pico-8 play session: mixed d-pad (fixed 12-tick cycle), after a click and taps of 🅾, ❎, 🅾+❎, 🅾 in the second before t = 0

[t = 2 s] mixed d-pad (1.2s cycle ×~1): → ← ↑ ↓ + 🅾/❎ taps, ~2s
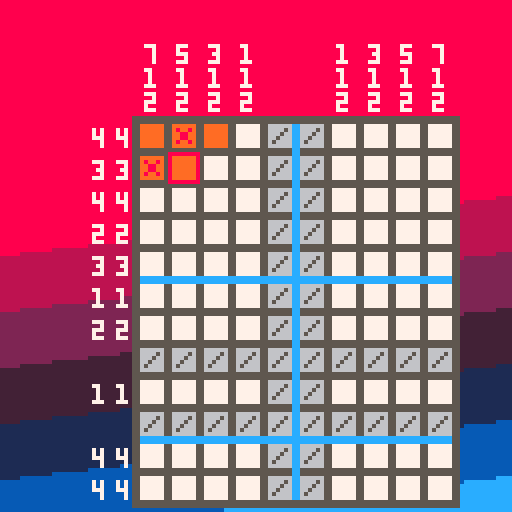
[t = 4 s] mixed d-pad (1.2s cycle ×~3): → ← ↑ ↓ + 🅾/❎ taps, ~4s
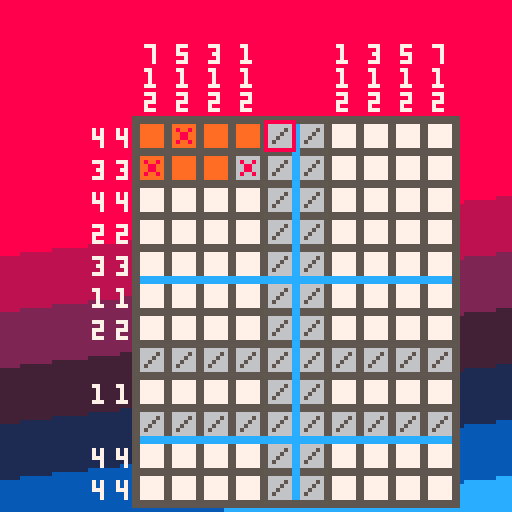
[t = 6 s] mixed d-pad (1.2s cycle ×~5): → ← ↑ ↓ + 🅾/❎ taps, ~6s
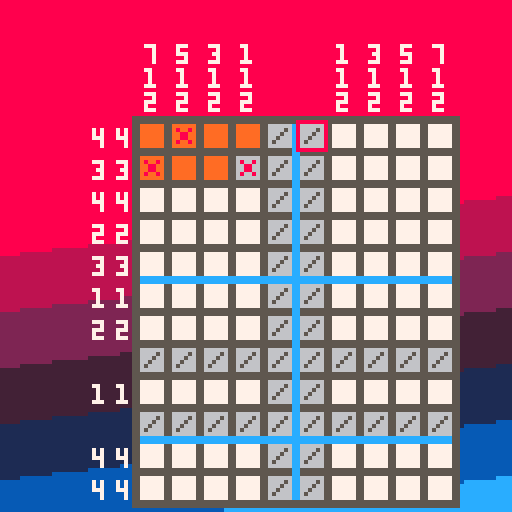
[t = 8 s] mixed d-pad (1.2s cycle ×~6): → ← ↑ ↓ + 🅾/❎ taps, ~8s
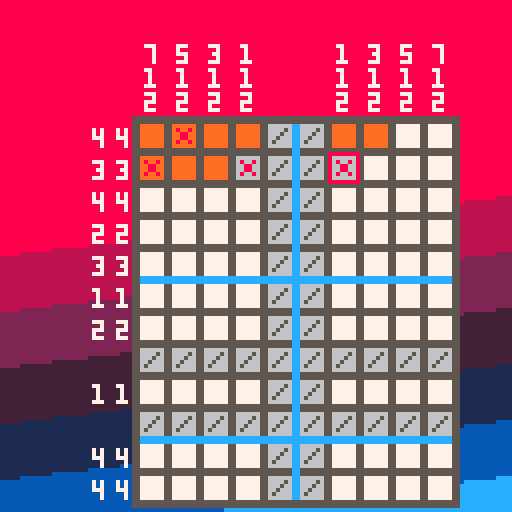

pico-8 cartridge
version 43
__lua__
--nonograms by the hltb community
--game by uvehj
puzzle = {}
menustate = 1
state = 0
cursorpos = {0,0}
selectedsize = {7,5}
wins = {}
checkcounter = 30
totalpuzzles = 24
currentpuzzle = 1
cooldown = 0
band = {objective=30,position=30,defaults={30,-75}, speed=600}
function _init()
    poke(0x5f2e, 1)
    pal(3, -3, 1)
    pal(11, -8, 1)
    pal(9, -7, 1)
    pal(15, -14, 1)
    pal(14, -4, 1)
    state = 0
    totalpuzzles = #get_levels()
    cartdata("uvehjvnonogramshltb")
    local i = 1
    while i <= totalpuzzles do
        wins[i] = dget(i)
        i += 1
    end
    menuitem(1, "back to menu", back_to_menu)
    menuitem(2, " ", nothing )
    menuitem(3, "delete progress", delete_progress)
    menuitem(4, " ", nothing )
end

function nothing()
end

function back_to_menu()
    band.objective= band.defaults[menustate]
    state = 0
end

function delete_progress()
    local i = 1
    while i <= totalpuzzles do
        wins[i] = 0
        dset(i,0)
        i += 1
    end
end
function _draw()
    cls(8)

    if state == 1 then
        draw_band()
        draw_board(puzzle.x,puzzle.y)
        draw_cursor(puzzle.x,puzzle.y)
    elseif state == 2 then
        draw_band()
        draw_board(puzzle.x,puzzle.y)
        draw_win()
    elseif state == 0 then
        draw_band()
        draw_title()
    end
end
function _update60()
    update_band()
    if state == 1 then
        update_buttons_game()
        cooldown = max(0, cooldown - (1/60))
        checkcounter -= 1
        if checkcounter <= 0 then
            state = check_finished_and_autocomplete()
            checkcounter = 30
        end
    elseif state == 0 then
        
        update_buttons_menu()
    elseif state == 2 then
        cooldown = max(0, cooldown - (1/60))
        update_buttons_finish()
    end
end

function update_band()
    if(band.position<band.objective) then
        band.position = min(band.objective, band.position+(band.speed/60))
    elseif(band.position>band.objective) then
        band.position = max(band.objective, band.position-(band.speed/60))
    end
end

function create_puzzle(position,starttiles,endtiles)
    puzzle.width = 1+endtiles[1]-starttiles[1]
    puzzle.height = 1+endtiles[2]-starttiles[2]
    puzzle.mistakes=0
    puzzle.x = position[1]
    puzzle.y = position[2]
    puzzle.board = {}
    local x = 0
    local y = 0
    while x <= puzzle.width do
        y = 0
        local row = {}
        while y <= puzzle.height do
            if mget(starttiles[1]+x,starttiles[2]+y) == 3 then
                add(row,{1,0,0})
            else
                add(row,{0,0,0})
            end
            y += 1
        end
        add(puzzle.board,row)
        x += 1
    end
    puzzle.rownumbers = {}
    y = 1
    while y <= puzzle.height do
        x = 1
        local curnumber = 0
        local currow = {}
        while x <= puzzle.width do
            if curnumber != 0 and puzzle.board[x][y][1] == 0 then
                add(currow,curnumber)
                curnumber = 0
            end
            if puzzle.board[x][y][1] == 1 then
                curnumber += 1
            end
            x += 1
        end
        if curnumber != 0 then
            add(currow,curnumber)
        end
        add(puzzle.rownumbers,currow)
        y += 1
    end
    puzzle.columnnumbers = {}
    x = 1
    while x <= puzzle.width do
        y = 1
        local curnumber = 0
        local curcolumn = {}
        while y <= puzzle.height do
            if curnumber != 0 and puzzle.board[x][y][1] == 0 then
                add(curcolumn,curnumber)
                curnumber = 0
            end
            if puzzle.board[x][y][1] == 1 then
                curnumber += 1
            end
            y += 1
        end
        if curnumber != 0 then
            add(curcolumn,curnumber)
        end
        add(puzzle.columnnumbers,curcolumn)
        x += 1
    end

    band.objective = puzzle.y + (puzzle.height*8) - flr(rnd(puzzle.height*12)) - 20
    return 1
end

function draw_title()
    if menustate == 1 then
        --"nonograms" letter
        sspr(0,8,8,8,67,32,8*3,8*3,false,false)
        sspr(0,8,8,8,67+8*3,32,8*3,8*3,false,false)
        sspr(8,8,8*3,8,67,50,8*3*3,8*3,false,false)
        --line break
        rectfill(66+8*2*3,32+5,66+8*2*3+8,32+7,7)
        --numbers for the fake nonogram
        local titlerows = {"33","11","21","11","11"," 1"}
        local y = 15
        for row in all(titlerows) do
            print(row,1,y,7)
            y += 8
        end
        print("    1   1\n1 3 2 1 1 5 1",11,1)
        --fake nonogram
        rectfill(9,13,10+7*8,14+6*8,5)
        map(0,0,9,13,7,6)
        rect(9,13,10+7*8,13+6*8,5)
        --rect(9,13,9+7*8,13+6*8,5)
        --gird
        posx = 10
        posy= 14
        for i=0, 7 do
            line(posx+i*8, posy, posx+i*8, posy+6*8-1,5)
            line(posx+i*8-1, posy, posx+i*8-1, posy+6*8-1,5)
        end
        for i=0, 6 do
            line(posx+1, posy+i*8, posx+7*8-2, posy+i*8,5)
            line(posx+1, posy-1+i*8, posx+7*8-2, posy-1+i*8,5)
        end
        --subtitle
        print_subtitle(70,"hltb")
        print_subtitle(80,"the unofficial")
        print_subtitle(88,"motionless")
        print_subtitle(96,"picture")
        print_subtitle(106,"the official")
        print_subtitle(114,"game")

        print("by uvehj",96,122,7)

    else
        local x = 8
        local y = 11
        local max_items_on_screen = flr((128-y)/(2*7))
        local levels = get_levels()
        local l = min(max(1, currentpuzzle-(max_items_on_screen/2)),#levels-max_items_on_screen+1)
        if (l > 1) print("\148",61,y-6,7)
        if (l + max_items_on_screen <= #levels) print("\131",61,122,7)
        for i=1,max_items_on_screen do
            local x_offset = x-7
            if wins[l] == 1 then
                print("\146",x_offset,y,7)
            elseif wins[l] == 2 then
                print("\146",x_offset,y,9)
            end
            level = levels[l]
            color(7)
            x_offset += 8
            if (flr(l/10)== 0) x_offset += 4
            if (l == currentpuzzle) color(8)
            print(l,x_offset,y)
            if (flr(l/10)~= 0) x_offset += 4
            x_offset += 6
            name = "??????"
            if (wins[l] ~= 0) name = level.name
            print(name,x_offset,y)
            print("by "..level.by,122-((#"by ")+#level.by-1)*4,y+7)
            
            color()
            l += 1
            y += 14
        end
    end
end

function print_subtitle(y, text)
    local x = 64 - #text*4
    rectfill(x,y,x + #text*8,y+8,5)
    local spriten = 0
    for letter in all(text) do
        spr(1+spriten*2,x,y)
        print(letter,x+3,y+2,0)
        rect(x,y,x + 8,y+8,5)
        x += 8
        spriten = abs(spriten-1)
        
    end
end

function draw_win()
    print("puzzle finished! mistakes: "..tostr(puzzle.mistakes),1,1,7)
    print(level.name,1,8,7)
    print("by "..level.by,6,15,7)
end

function draw_band()
    local y = 1
    local band_colors = {8,11,2,15,1,14,12}
    local band_width = 14
    for color in all(band_colors) do
        for i=0,band_width do
            line(0,band.position+y+i,128,band.position-15+y+i,color)
            if(band.position+y+i<7) line(63,0,65,0,color)
            i += 1
        end
        y+=band_width
    end
    while y <= 240 do
        line(0,band.position+y,128,band.position-15+y,12)
       y += 1
    end
end

function draw_board(posx,posy)
    --board
    rectfill(posx-1,posy-1,posx+puzzle.width*8,posy+puzzle.height*8,5)
    local x = 1
    while x <= puzzle.width do
        local y = 1
        while y <= puzzle.height do
            spr(get_tile_sprite(puzzle.board[x][y]),posx+(x-1)*8,posy+(y-1)*8)
            y += 1
        end
        x += 1
    end
    --row numbers
    local ynum = puzzle.y + 2
    for row in all(puzzle.rownumbers) do
        local xnum = puzzle.x + 1
        if(#row>0) do
            for i=#row, 1, -1 do
                xnum -= 6
                if (row[i] >= 10) xnum -= 4
                print(row[i],xnum,ynum,7)
                i-=1
            end
        end
        ynum += 8
    end
    --column numbers
    local xnum = puzzle.x + 2
    for column in all(puzzle.columnnumbers) do
        local ynum = puzzle.y - 1 - #column * 6
        for number in all(column) do
            local offset = 0
            if (number >= 10) offset -= 2
            print(number,xnum+offset,ynum,7)
            ynum += 6
        end
        xnum += 8
    end
    if (state==1) do
        for i=0, puzzle.width do
            line(posx+i*8, posy, posx+i*8, posy+puzzle.height*8-1,5)
            line(posx+i*8-1, posy, posx+i*8-1, posy+puzzle.height*8-1,5)
        end
        for i=0, puzzle.height do
            line(posx+1, posy+i*8, posx+puzzle.width*8-2, posy+i*8,5)
            line(posx+1, posy-1+i*8, posx+puzzle.width*8-2, posy-1+i*8,5)
            if ( i~=0 and i~=puzzle.height and i % 5 == 0) do 
                line(posx+1, posy+i*8, posx+puzzle.width*8-2, posy+i*8,12)
                line(posx+1, posy-1+i*8, posx+puzzle.width*8-2, posy-1+i*8,12)
            end  
        end
        for i=0, puzzle.width do
            if ( i~=0 and i~=puzzle.width and i % 5 == 0) do 
                line(posx+i*8, posy+1, posx+i*8, posy+puzzle.height*8-2,12)
                line(posx+i*8-1, posy+1, posx+i*8-1, posy+puzzle.height*8-2,12)
            end 
        end
    end
end
function draw_cursor(posx,posy)
    spr(7,posx+cursorpos[1]*8,posy+cursorpos[2]*8)
end
function get_tile_sprite_debug(tile)
        if tile[1] == 1 then --tile was colored
            if tile[3] == 1 then --tile is failed
                return 6
            else --colored not failed
                return 3
            end
        else --tile is not colored
           if tile[3] == 1 then --tile is failed
                return 5
            else --not colored not failed
                return 2
            end         
        end
end
function get_tile_sprite(tile)
    if tile[2] == 1 then --tile is uncovered
        if tile[1] == 1 then --tile was colored
            if tile[3] == 1 then --tile is failed
                return 6
            else --colored not failed
                return 3
            end
        else --tile is not colored
           if tile[3] == 1 then --tile is failed
                if(state == 1) do
                    return 5
                else
                    return 9
                end
            else --not colored not failed
                if(state == 1) do
                    return 2
                else
                    return 8
                end
            end         
        end
    else
        return 1
    end
end

function update_buttons_game()
    if btnp(0) then --left
        cursorpos[1] = max(cursorpos[1]-1,0)
    elseif btnp(1) then --right
        cursorpos[1] = min(cursorpos[1]+1,puzzle.width-1)
    elseif btnp(2) then --up
        cursorpos[2] = max(cursorpos[2]-1,0)
    elseif btnp(3) then --down
        cursorpos[2] = min(cursorpos[2]+1,puzzle.height-1)
    end
    if (btn(4) or btn(5)) and puzzle.board[cursorpos[1]+1][cursorpos[2]+1][2] == 0 and cooldown==0 then
        puzzle.board[cursorpos[1]+1][cursorpos[2]+1][2] = 1
        if puzzle.board[cursorpos[1]+1][cursorpos[2]+1][1] == 1 and btn(5) then
            puzzle.board[cursorpos[1]+1][cursorpos[2]+1][3] = 1
            puzzle.mistakes += 1
            sfx(0)
        elseif puzzle.board[cursorpos[1]+1][cursorpos[2]+1][1] == 0 and btn(4) then
            puzzle.board[cursorpos[1]+1][cursorpos[2]+1][3] = 1
            puzzle.mistakes += 1
            sfx(0)
        else
            sfx(1)
        end
    end
end

function update_buttons_menu()
    if(menustate == 1) then
        if btnp(4) then
            menustate = 2
            band.objective= band.defaults[menustate]
        end
    else
        if btnp(5) then
            menustate = 1
            band.objective= band.defaults[menustate]
        elseif btnp(3) and currentpuzzle<totalpuzzles then
            currentpuzzle += 1
            sfx(2)
        elseif btnp(2) and currentpuzzle > 1 then
            currentpuzzle -= 1
            sfx(2)
        elseif btnp(4) then
            sfx(2)
            state = load_level(currentpuzzle)
        end
    end
end

function update_buttons_finish()
    if (btnp(4)  or btnp(5)) and cooldown==0 then
        sfx(2)
        state = 0
        band.objective= band.defaults[menustate]
    end
end

function check_finished_and_autocomplete()
    local x = 1
    local y = 1
    local finished = true
    while x <= puzzle.width do
        y = 1
        local finishedcolumn = true
        while y <= puzzle.height do
            if puzzle.board[x][y][1] == 1 and puzzle.board[x][y][2] == 0 then --tile is colored but not revealed
                finished = false
                finishedcolumn = false
            end
            y += 1
        end
        if finishedcolumn == true then
            y = 1
            while y <= puzzle.height do
                puzzle.board[x][y][2] = 1
                puzzle.columnnumbers[x] = {}
                y += 1
            end
        end
        x += 1
    end
    x = 1
    y = 1
    while y <= puzzle.height do
        local x = 1
        local finishedrow = true
        while x <= puzzle.width do
            if puzzle.board[x][y][1] == 1 and puzzle.board[x][y][2] == 0 then --tile is colored but not revealed
                finished = false
                finishedrow = false
            end
            x += 1
        end
        if finishedrow == true then
            x = 1
            while x <= puzzle.width do
                puzzle.board[x][y][2] = 1
                puzzle.rownumbers[y] = {}
                x += 1
            end
        end
        y += 1
    end
    if finished == true then
        sfx(3)
        if puzzle.mistakes == 0 then
            wins[currentpuzzle] = max(2,wins[currentpuzzle])
        else
            wins[currentpuzzle] = max(1,wins[currentpuzzle])
        end
        dset(currentpuzzle,wins[currentpuzzle])
        cooldown = 1
        return 2
    else
        return 1
    end
end

function load_level(levelnum)
    local levels = get_levels();
    if(levelnum < 1 or levelnum>#levels) levelnum = 1
    cooldown = 0.5
    cursorpos = {0,0}
    level = levels[levelnum]
    currentpuzzle = levelnum
    return create_puzzle({level.position[1],level.position[2]},{level.map[1],level.map[2]},{level.map[3],level.map[4]})
end

function get_levels()
    return {
        {map={87,24,96,35},position={34,30},name="plain old pine tree",by="alpha"},
        {map={117,30,127,34},position={28,55},name="legally distinct bat",by="eimon"},
        {map={117,25,127,29},position={29,40},name="i vote for...",by="uvehj"},
        {map={109,11,116,20},position={35,30},name="stop right there",by="marisa"},
        {map={19,26,30,34},position={30,34},name="roach camera",by="noone"},
        {map={98,0,106,10},position={35,32},name="trapped under a table",by="dune"},
        {map={117,18,127,24},position={24,25},name="twink sword",by="uvehj"},     
        {map={32,57,43,63},position={30,35},name="gamepad",by="dune"},
        {map={7,36,18,47},position={24,25},name="tiamat's nap",by="bohemu"},
        {map={117,45,126,56},position={35,26},name="tiamat's wrath",by="tiamat"},
        {map={44,47,55,57},position={28,28},name="omega ruby",by="exi"},  
        {map={108,36,116,41},position={35,50},name="hollowed rodent",by="uvehj"},
        {map={19,35,30,46},position={26,26},name="dirty!",by="noone"},
        {map={32,45,43,56},position={24,25},name="blow me",by="dune"},
        {map={107,0,116,10},position={28,28},name="smelly poop",by="bohemu"},
        {map={0,6,5,16},position={45,27},name="honeymead",by="uvehj"},
        {map={44,0,55,11},position={25,27},name="bucket of salsa",by="gabriell"},
        {map={117,0,127,8},position={25,40},name="maizy",by="alpha"},
        {map={108,21,116,30},position={30,30},name="toilet",by="marisa"},
        {map={117,35,126,44},position={35,32},name="famed and beloved",by="dune"},
        {map={7,24,18,35},position={26,27},name="fart",by="bohemu"},
        {map={7,0,18,11},position={20,25},name="bright eyes",by="gabriell"},
        {map={108,31,116,35},position={35,50},name="baguette tip",by="uvehj"},
        {map={7,12,18,23},position={20,25},name="banhammer",by="gctuba"},
        {map={44,12,55,23},position={30,29},name="toast",by="everdred"},
        {map={117,9,127,17},position={30,40},name="rodney crawl",by="matt"},
        {map={108,42,116,53},position={35,25},name="cosmic coalition",by="dune"},
        {map={32,0,43,11},position={25,26},name="green starfish",by="green starfish"},
        {map={19,13,31,25},position={24,25},name="rodney",by="matt"},
        {map={97,34,107,45},position={30,28},name="thank you mr president",by="uvehj"},
        {map={32,33,43,44},position={30,27},name="big baguette",by="marisa"},
        {map={44,24,55,34},position={28,32},name="beastial scam",by="eimon and bohemu"},
        {map={44,35,55,46},position={30,32},name="rip crawly homie",by="uvehj"},
        {map={97,11,107,21},position={27,29},name="penne al dente",by="matt"},
        {map={7,48,18,59},position={30,32},name="penne rigate",by="bohemu"},
        {map={87,12,96,23},position={30,28},name="exi gaze",by="matt"},
        {map={98,22,107,33},position={32,27},name="smart fridge",by="eimon"},
        {map={97,46,107,56},position={30,32},name="exipon",by="uvehj"},
        {map={32,21,43,32},position={30,27},name="say, have you heard about",by="marisa"},
        {map={86,0,96,11},position={34,28},name="exi eye",by="uvehj"},
        {map={32,12,43,20},position={28,28},name="the couch",by="marisa"},
        {map={19,0,31,12},position={24,25},name="rodney selfie",by="matt"},
        {map={0,0,6,5},position={30,32},name="thank you for playing!",by="uvehj"}
    }
end
__gfx__
00000000777777776666666699999999000000006666666699999999888888887777777777777777000000000000000000000000000000000000000000000000
00000000777777776666666699999999077777706666666699999999800000087777777777777777000000000000000000000000000000000000000000000000
00700700777777776666606699999999077778706686686699899899800000087777777777877877000000000000000000000000000000000000000000000000
00077000777777776666066699999999077787706668866699988999800000087777777777788777000000000000000000000000000000000000000000000000
00077000777777776660666699999999077877706668866699988999800000087777777777788777000000000000000000000000000000000000000000000000
00700700777777776606666699999999078777706686686699899899800000087777777777877877000000000000000000000000000000000000000000000000
00000000777777776666666699999999077777706666666699999999800000087777777777777777000000000000000000000000000000000000000000000000
00000000777777776666666699999999000000006666666699999999888888887777777777777777000000000000000000000000000000000000000000000000
77000770077077707770777007700000000000000000000000000000000000000000000000000000000000000000000000000000000000000000000000000000
70707070700070707070777070000000000000000000000000000000000000000000000000000000000000000000000000000000000000000000000000000000
70707070700077007770707077700000000000000000000000000000000000000000000000000000000000000000000000000000000000000000000000000000
70707070707070707070707000700000000000000000000000000000000000000000000000000000000000000000000000000000000000000000000000000000
70707700777070707070707077000000000000000000000000000000000000000000000000000000000000000000000000000000000000000000000000000000
00000000000000000000000000000000000000000000000000000000000000000000000000000000000000000000000000000000000000000000000000000000
00000000000000000000000000000000000000000000000000000000000000000000000000000000000000000000000000000000000000000000000000000000
00000000000000000000000000000000000000000000000000000000000000000000000000000000000000000000000000000000000000000000000000000000
00000000000000000000000000000000000000000000000000000000000000000000000000000000000000000000000000000000000000000000000000000000
00000000000000000000000000000000000000000000000000000000000000000000000000000000000000000000000000000000000000000000000000000000
00000000000000000000000000000000000000000000000000000000000000000000000000000000000000000000000000000000000000000000000000000000
00000000000000000000000000000000000000000000000000000000000000000000000000000000000000000000000000000000000000000000000000000000
00000000000000000000000000000000000000000000000000000000000000000000000000000000000000000000000000000000000000000000000000000000
00000000000000000000000000000000000000000000000000000000000000000000000000000000000000000000000000000000000000000000000000000000
00000000000000000000000000000000000000000000000000000000000000000000000000000000000000000000000000000000000000000000000000000000
00000000000000000000000000000000000000000000000000000000000000000000000000000000000000000000000000000000000000000000000000000000
00000000000000000000000000000000000000000000000000000000000000000000000000000000000000000000000000000000000000000000000000000000
00000000000000000000000000000000000000000000000000000000000000000000000000000000000000000000000000000000000000000000000000000000
00000000000000000000000000000000000000000000000000000000000000000000000000000000000000000000000000000000000000000000000000000000
00000000000000000000000000000000000000000000000000000000000000000000000000000000000000000000000000000000000000000000000000000000
00000000000000000000000000000000000000000000000000000000000000000000000000000000000000000000000000000000000000000000000000000000
00000000000000000000000000000000000000000000000000000000000000000000000000000000000000000000000000000000000000000000000000000000
00000000000000000000000000000000000000000000000000000000000000000000000000000000000000000000000000000000000000000000000000000000
00000000000000000000000000000000000000000000000000000000000000000000000000000000000000000000000000000000000000000000000000000000
00000000000000000000000000000000000000000000000000000000000000000000000000000000000000000000000000000000000000000000000000000000
00000000000000000000000000000000000000000000000000000000000000000000000000000000000000000000000000000000000000000000000000000000
00000000000000000000000000000000000000000000000000000000000000000000000000000000000000000000000000000000000000000000000000000000
00000000000000000000000000000000000000000000000000000000000000000000000000000000000000000000000000000000000000000000000000000000
00000000000000000000000000000000000000000000000000000000000000000000000000000000000000000000000000000000000000000000000000000000
00000000000000000000000000000000000000000000000000000000000000000000000000000000000000000000000000000000000000000000000000000000
00000000000000000000000000000000000000000000000000000000000000000000000000000000000000000000000000000000000000000000000000000000
00000000000000000000000000000000000000000000000000000000000000000000000000000000000000000000000000000000000000000000000000000000
00000000000000000000000000000000000000000000000000000000000000000000000000000000000000000000000000000000000000000000000000000000
00000000000000000000000000000000000000000000000000000000000000000000000000000000000000000000000000000000000000000000000000000000
00000000000000000000000000000000000000000000000000000000000000000000000000000000000000000000000000000000000000000000000000000000
00000000000000000000000000000000000000000000000000000000000000000000000000000000000000000000000000000000000000000000000000000000
00000000000000000000000000000000000000000000000000000000000000000000000000000000000000000000000000000000000000000000000000000000
00000000000000000000000000000000000000000000000000000000000000000000000000000000000000000000000000000000000000000000000000000000
00000000000000000000000000000000000000000000000000000000000000000000000000000000000000000000000000000000000000000000000000000000
00000000000000000000000000000000000000000000000000000000000000000000000000000000000000000000000000000000000000000000000000000000
00000000000000000000000000000000000000000000000000000000000000000000000000000000000000000000000000000000000000000000000000000000
00000000000000000000000000000000000000000000000000000000000000000000000000000000000000000000000000000000000000000000000000000000
00000000000000000000000000000000000000000000000000000000000000000000000000000000000000000000000000000000000000000000000000000000
00000000000000000000000000000000000000000000000000000000000000000000000000000000000000000000000000000000000000000000000000000000
00000000000000000000000000000000000000000000000000000000000000000000000000000000000000000000000000000000000000000000000000000000
00000000000000000000000000000000000000000000000000000000000000000000000000000000000000000000000000000000000000000000000000000000
00000000000000000000000000000000000000000000000000000000000000000000000000000000000000000000000000000000000000000000000000000000
00000000000000000000000000000000000000000000000000000000000000000000000000000000000000000000000000000000000000000000000000000000
00000000000000000000000000000000000000000000000000000000000000000000000000000000000000000000000000000000000000000000000000000000
00000000000000000000000000000000000000000000000000000000000000000000000000000000000000000000000000000000000000000000000000000000
00000000000000000000000000000000000000000000000000000000000000000000000000000000000000000000000000000000000000000000000000000000
00000000000000000000000000000000000000000000000000000000000000000000000000000000000000000000000000000000000000000000000000000000
00000000000000000000000000000000000000000000000000000000000000000000000000000000000000000000000000000000000000000000000000000000
00000000000000000000000000000000000000000000000000000000000000000000000000000000000000000000000000000000000000000000000000000000
00000000000000000000000000000000000000000000000000000000000000000000000000000000000000000000000000000000000000000000000000000000
00000000000000000000000000000000000000000000000000000000000000000000000000000000000000000000000000000000000000000000000000000000
00000000000000101010303030303030303010301030101030303030101030003010303030101030303010303030103030103030301030100000000000000000
00000000000000000000000000000000000000000000003010101010101010103030301030101010103010301030103010103010101010303010301030301010
00000000000000303030103030303010101010301010101010101010101030003010103030303030303030301010103010101010103030100000000000000000
00000000000000000000000000000000000000000000001010101010101010101030303010303030301030303010101030101030101010103030103030101010
00000000000000303030103030301030101030303030303030303030303030001030301030303030303030303030103030301030103030100000000000000000
00000000000000000000000000000000000000000000003030303010103030303010303030301030303030103010101010101010101010101030103010101010
00000000000000303030301010103030303030301030303030303030301030001030103010303030303030301010303030303030303010100000000000000000
00000000000000000000000000000000000000000000003030303010103030303030303030301030303030301030303030303030303030301030303010101000
00000000000000303030303030303030303010103030303030303030303010001030103030103030303030301030101010101010101030100000000000000000
00000000000000000000000000000000000000000000000000000000000000000030301010101010101030303030303030303010303010101030101010101000
00000000000000303030303030303030301030303030301010101010303030003010303010301030303030301030101030101030101030100000000000000000
00000000000000000000000000000000000000000000000000000000000000000030103030301030303010303030101030301030103030101030301010101000
00000000000000303030303030303030101010303030303010101010103030003030103010303010303030301030103010101010301030100000000000000000
00000000000000000000000000000000000000000000000000000000000000000010103010303030103010103030101030303030103010101030101010101000
00000000000000303030301010101030303030303010303030101010103030003030301030301030103030301030103010101010301030100000000000000000
00000000000000000000000000000000000000000000000000000000000000000010101030301030301010103010303010103010303010101030101010101000
00000000000000303030303030103030303030303010103030301010103030003030303010301030301030301030101030101030101030100000000000000000
00000000000000000000000000000000000000000000000000000000000000000010101010103010101010101030303030101030301030103010303030303000
00000000000000303030303010303030303030303010101030303010103030003030303030103030103010301030103030303030301030100000000000000000
00000000000000000000000000000000000000000000000000000000000000000010101010103010101010103010101010101030301030103010103010301000
00000000000000303030301010101030303030303010101010303030103030003030303030301030103030101030103010303010301030100000000000000000
00000000000000000000000000000000000000000000000000000000000000000010101010303010101010103030303010303030301010301010103010301000
00000000000000303030303030303030303030303010101010103030303030003030303030303010303030101030101030303030101030100000000000000000
00000000000000000000000000000000000000000000000000000000000000000010101010101010101010103030301030103030301030103010103010301000
00000000000000101010103030303030303030303030101010101030303030003030303030303030101010301030101010303010101030100000000000000000
00000000000000000000000000000000000000000000000000000000000000000010101030303030301010103030103010301030301030103010303030303000
00000000000000303010303030303030303030103030303030303030303010003030303030303030303030301030101010101010101030100000000000000000
00000000000000000000000000000000000000000000000000000000000000000010101010101010101010103030103010301030303030301010101030303000
00000000000000301030303030303030303030301030303030303030301030003010101030101010103010303030303030303030303030300000000000000000
00000000000000000000000000000000000000000000000000000000000000000010303030303030303030103010301010103010303010103010103010103000
00000000000000101010103030303030303030000000000000000000000000003010303030101010103010303030303010101010303030300000000000000000
00000000000000000000000000000000000000000000000000000000000000000030101030303030301010303010303030303010303010303030303030103000
00000000000000303010301030303030101030000000000000000000000000003010101030101010103010303030301010101010103030300000000000000000
00000000000000000000000000000000000000000000000000000000000000000030101010101010101010301030303030103030103010303030303030103000
00000000000000301030103030303010301030000000000000000000000000003010303030101010103010303030101030303030101030300000000000000000
00000000000000000000000000000000000000000000000000000000000000000030301010101010101030301030301010301030103030301030301030303000
00000000000000103010303030301030103030000000000000000000000000003010101030101010103010303010103030303030301010300000000000000000
00000000000000000000000000000000000000000000000000000000000000000030301010303030101030301030103030301030103030301030301030303000
00000000000000101030301010301010303030000000000000000000000000003010303030101010103010303010103030303030301010300000000000000000
00000000000000000000000000000000000000000000000000000000000000000030101030303030301010301030103030303010101010101030301010101000
00000000000000303030103010303030303030000000000000000000000000003010101030303030303010303010103030303030301010300000000000000000
00000000000000000000000000000000000000000000000000000000000000000030101030303030301010301010303030303030101010101030301010101000
00000000000000303010301030301010303030000000000000000000000000003010303010101010101010303010103030303030301010300000000000000000
00000000000000000000000000000000000000000000000000000000000000000030101030303030301010301030303030303030301010101030301010101000
00000000000000303010103030103010303030000000000000000000000000001030101010101010101030103030101030303030101030300000000000000000
00000000000000000000000000000000000000000000000000000000000000000030301010303030101030300000000000000000001010101030301010101000
00000000000000303030303010301030301010000000000000000000000000001030101010101010101030101010301010303010103010100000000000000000
00000000000000000000000000000000000000000000000000000000000000000030303010303030103030300000000000000000001010103030303010101000
00000000000000303010103010103030103010000000000000000000000000001030303030303030303030103010101030303030101010300000000000000000
00000000000000000000000000000000000000000000000000000000000000000030301030303030301030300000000000000000001010103030303010101000
00000000000000301030103030303010301030000000000000000000000000001010101010101010101010103030103030303030301030300000000000000000
00000000000000000000000000000000000000000000000000000000000000000000000000000000000000000000000000000000000000000000000000000000
00000000000000103010303030301030103030000000000000000000000000001030303030303030303030100000000000000000000000000000000000000000
00000000000000000000000000000000000000000000000000000000000000000000000000000000000000000000000000000000000000000000000000000000
00000000000000101030303030301010303030000000000000000000000000001030103030303030303030100000000000000000000000000000000000000000
00000000000000000000000000000000000000000000000000000000000000000000000000000000000000000000000000000000000000000000000000000000
00000000000000000000000000000000000000000000000000000000000000001010101030303010301030100000000000000000000000000000000000000000
00000000000000000000000000000000000000000000000000000000000000000000000000000000000000000000000000000000000000000000000000000000
00000000000000000000000000000000000000000000000000000000000000001030103010301030303030100000000000000000000000000000000000000000
00000000000000000000000000000000000000000000000000000000000000000000000000000000000000000000000000000000000000000000000000000000
00000000000000000000000000000000000000000000000000000000000000001030303030303030303030100000000000000000000000000000000000000000
00000000000000000000000000000000000000000000000000000000000000000000000000000000000000000000000000000000000000000000000000000000
00000000000000000000000000000000000000000000000000000000000000001010101010101010101010100000000000000000000000000000000000000000
__map__
0303030103030301010101010101010303010103030101010303030101010303030303030303010103030303030303010101010101030303000000000000000000000000000000000000000000000000000000000000010103030303030303030100030303030103030303030303030103030103030101030101010101030101
0103010101030101010101010101030303030103010103030101010303010103030303030301030103030303030101030303030303010103000000000000000000000000000000000000000000000000000000000000010301030101010101030100030303030103030303030303030301030301030103030301010103030301
0103030101030101010101010101030301030301010303010303030103030101030303030103030103030303010303030303030303030301000000000000000000000000000000000000000000000000000000000000010301030101010101010300030303030103030303030301030103030103030103030303030303030301
0101030101030101010101010103030303030101030301010103010101030301010101010303030101010101010101030303030303010101000000000000000000000000000000000000000000000000000000000000010301030101030101010300010303010301030301030103030303010303030103030303030303030301
0101010301030101010101010303030303030101030101010103010101010301010303030303030303030301010303010101010101030301000000000000000000000000000000000000000000000000000000000000030101030101030101010300010301030303010301030301030303030103030303030303030303030303
0101010103010101010101030303030303030101030101010303030101010301030103030303030303030103010303030303030303030301000000000000000000000000000000000000000000000000000000000000030103010103010301010300010103030303030101030303030101030303030303030103030301030303
0101030301010001010103030303030303030101030301010303030101030301030301030303030303010303010303030303030303030301000000000000000000000000000000000000000000000000000000000000030103010303010303010300010303030303030301030301010303010103030303030303010303030303
0101030301010001030303030303030303010103030301030303030301030303030103030303030301030303010303030303030303030301000000000000000000000000000000000000000000000000000000000000030103010101030101010300030103030103030103030103030303030301030103030301030103030301
0101030301010003030303030303030303010103030303010303030103030303010303030303030103030303030103030303030303030103000000000000000000000000000000000000000000000000000000000000030103010303010303010300030301030103010303010303030303030303010101030303030303030101
0103030303010001010103030303030301010103030303010303030103030303010303010103030103030303030103030303030303030103000000000000000000000000000000000000000000000000000000000000030103010301010103010300030303010101030303010303030303030303010303030303010101010103
0103010103010001010101010301030101010103030301030101010301030303010301030301030103030303030301030303030303010303000000000000000000000000000000000000000000000000000000000000030103010101010101010300030303030103030303030101010101010101030303030303030303030301
0303010103030001010101010303030301010103030103030101010303010303010103030303010103030303030303010101010101030303000000000000000000000000000000000000000000000000000000000000010303030303030303030301010103030303030303030001010303030301010303030303010101010301
0301010101030003030303010103030303030303030103030303030303010303010101030303030303010101010103030303030303030101000000000000000000000000000000000000000000000000000000000000000101010303030301010103010101010103030303030001030303030303010303030303030303010301
0303010301030003030301030101030303030303010101010303030101010103010103010101010101030101010303010101010101010301000000000000000000000000000000000000000000000000000000000000000101030303030303010103030101030301030303030001030303030303010303030303030303010103
0301030103030003030103030301010303030301010303030103010303030101010303010101010101030301030101010101010101010103000000000000000000000000000000000000000000000000000000000000000103030303010103030103030103010303010303030003030301010303030301010101010103010303
0303010301030003010303030303010303030301030303030103010303030301030103010101010101030103030101010303030301030103000000000000000000000000000000000000000000000000000000000000000303030301010101030103030103030103030101010003010101010101030101010101010101030303
0303030303030001030303030303010303030301030303030301030303030301030103030303030303030103010301030103030103010301000000000000000000000000000000000000000000000000000000000000000303030101030101030303030301030301010101010003030101010103030303010301030103030303
0000000000000001010303030301030303030303030301030101010301030303010301010101010101010301010301030303030303010301000000000000000000000000000000000000000000000000000000000000000303010303030303010303030303010101010101010003030301010303030301030301030301030303
0000000000000003010103030101010303030303030103010101010103010303010301010101010101010301010301030303030303010301000000000000000000000000000000000000000000000000000000000000000301010103030301010303030101010101010101030003030301010303030101010101010101030101
0000000000000003030101010301010103030303010303030101010303030103010303030303030303030301010301030303030303010301000000000000000000000000000000000000000000000000000000000000000301010303030303010303010303010101010303030003030301010303030303030303030303030101
0000000000000003030303030303010101030303030301010101010101030303010103010101010101030101010301030301030303010301000000000000000000000000000000000000000000000000000000000000000301010103010301010303010303010103030303030001030301010303010303030303030303030101
0000000000000003030303030303030101010303030103030101010303010303030101010303030301010103010301030303030303010301000000000000000000000000000000000000000000000000000000000000000103010101010101030103010101030303030303030303030301010101010303030303010301030303
0000000000000003030303030303030301010103010303010101010103030103010303030103030103030301010301010101010101010301000000000000000000000000000000000000000000000000000000000000000103030101010303030100030101010101010101030303030301010101010103030303030303030101
0000000000000003030303030303030303010103030301030101010301030303010101030103030103010101010303030303030303030301000000000000000000000000000000000000000000000000000000000000000101010303030301010100010303030303030303010301010301010101010103030303030303030101
0000000000000003030303030101010303030303030301030301030301030303010301030101010103010301030301010101010101010101000000000000000000000000000000000000000000000000000000000000000303030301010303030303010303030303030303010301010301010101010101010101010101030101
0000000000000003030303010103010303030303030301030303030301030303010303030303030303030301030301030303030303030301000000000000000000000000000000000000000000000000000000000000000303030101010103030303010301030303010103010301010303030303010303010303010303030303
0000000000000003030303010303030101010301010101030303030303010100030103030303030303030103010301030303010301030301000000000000000000000000000000000000000000000000000000000000000303030301010303030303030301030303010103030103030303030303030103010301010103010301
0000000000000003030301010303030103010303030103030101010103030100030301030103030103010303030101030101010101030301000000000000000000000000000000000000000000000000000000000000000303010101010101030303010301030303030303010101030101010103010101030101010103010301
0000000000000001010103030303030303030103030303010101010101030300030301030103030103010303030301030301030303010301000000000000000000000000000000000000000000000000000000000000000303030101010103030303010303030303030303010101030101010301010103010301010103010301
0000000000000003030303030303030303030103010101010303030301010300010101030303030303010101010101030301030303010301000000000000000000000000000000000000000000000000000000000000000301010101010101010303010303030303030303010101030101010301010303010303010303030303
0000000000000001010103030303030303010103010301010301010301010300030303010301010301030303030301030301010101030301000000000000000000000000000000000000000000000000000000000000000303010101010101030303010303030303030303010103030303030303030303030103010301030303
0000000000000003030303030303030303010103010301010301010301010300030301030101010103010303010101030301030303010301000000000000000000000000000000000000000000000000000000000000000101010101010101010103010303030303030303010103030303030303030103030103010301030301
